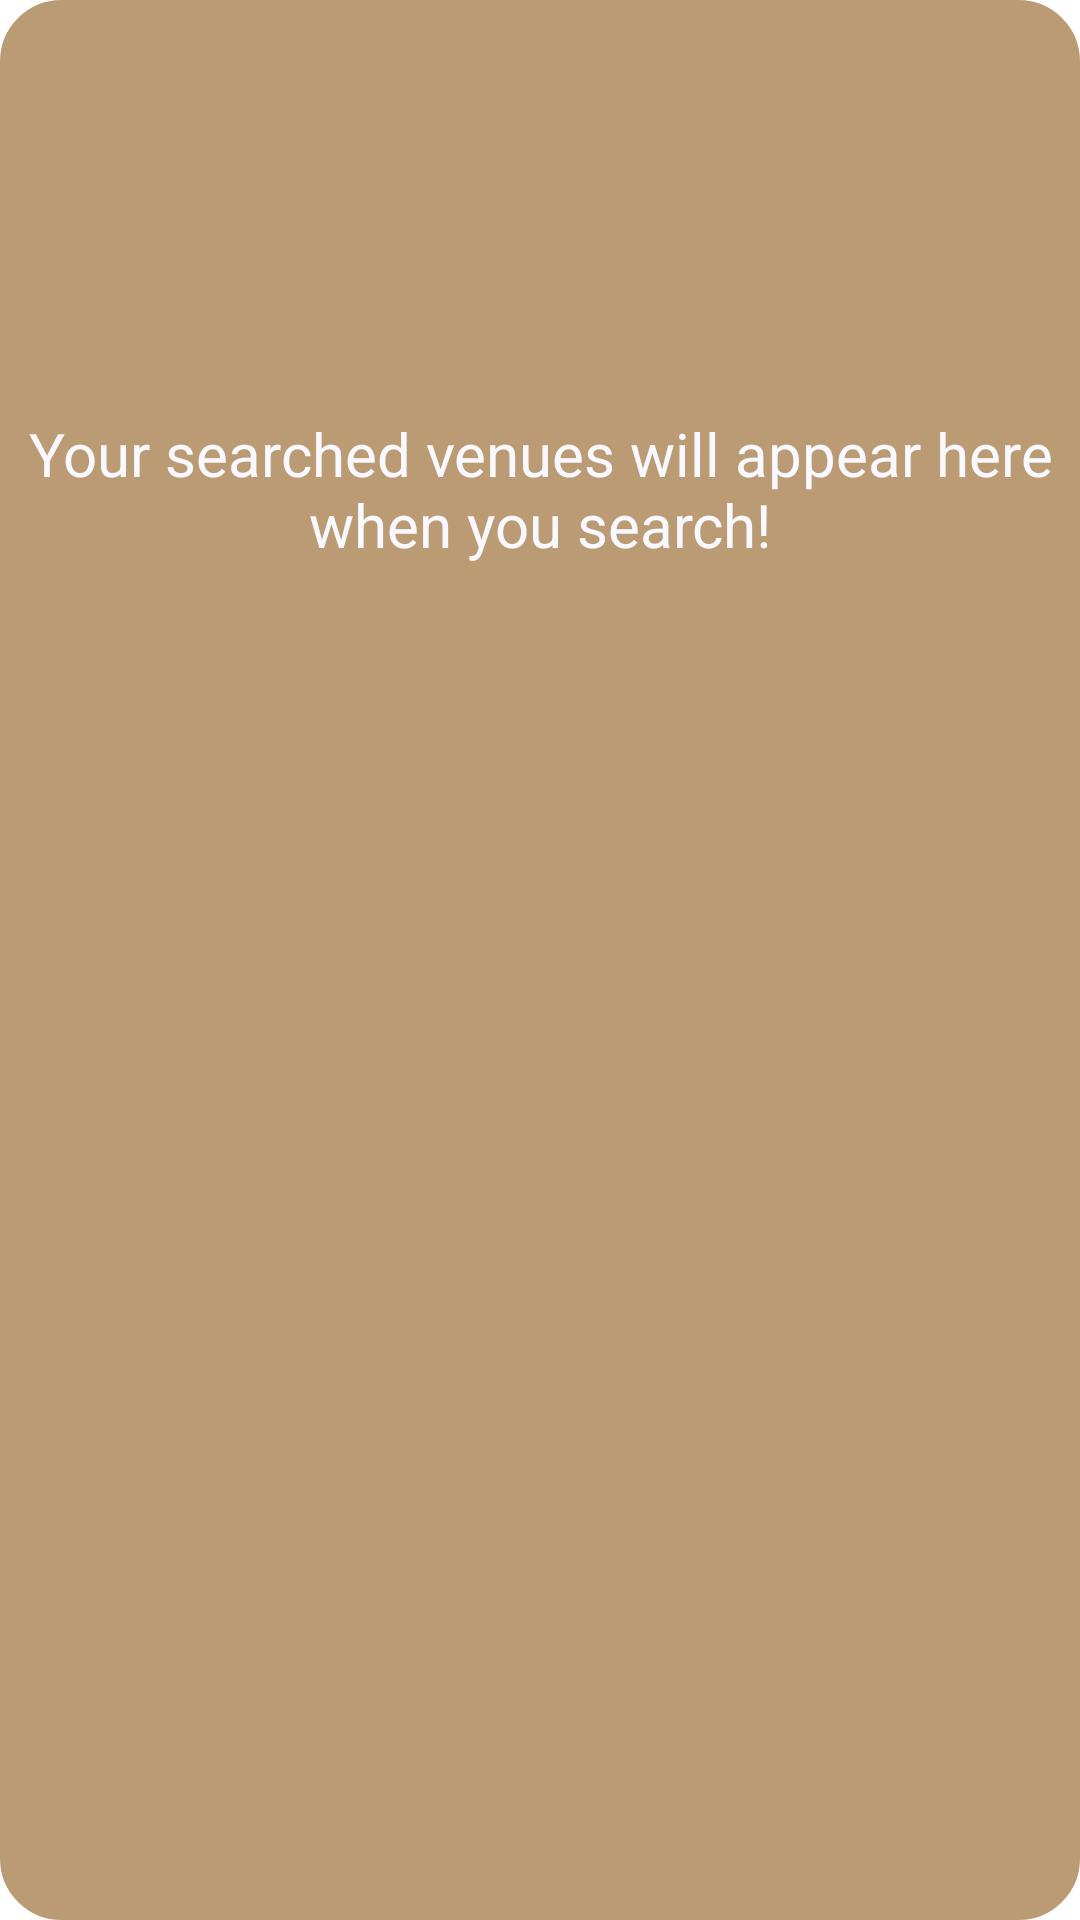

Android layout source for this screen:
<!-- AndroidManifest.xml: application theme Theme.Kutravel -->
<!-- res/layout/activity_venue.xml -->
<?xml version="1.0" encoding="utf-8"?>
<androidx.constraintlayout.widget.ConstraintLayout xmlns:android="http://schemas.android.com/apk/res/android"
    xmlns:app="http://schemas.android.com/apk/res-auto"
    xmlns:tools="http://schemas.android.com/tools"
    android:layout_width="match_parent"
    android:layout_height="match_parent"
    android:background="@drawable/tab2"
    android:id="@+id/venues"
    tools:context=".ui.VenueActivity">

    <androidx.recyclerview.widget.RecyclerView
        android:id="@+id/recyclerViewVenue"
        android:layout_width="match_parent"
        android:layout_height="wrap_content"
        app:layout_constraintBottom_toBottomOf="parent"
        app:layout_constraintEnd_toEndOf="parent"
        app:layout_constraintHorizontal_bias="0.0"
        app:layout_constraintStart_toStartOf="parent"
        app:layout_constraintTop_toTopOf="parent"
        app:layout_constraintVertical_bias="0.009" />

    <ProgressBar
        android:id="@+id/progressBarSearchVenue"
        android:layout_width="wrap_content"
        android:layout_height="wrap_content"
        android:visibility="gone"
        app:layout_constraintBottom_toBottomOf="parent"
        app:layout_constraintEnd_toEndOf="parent"
        app:layout_constraintHorizontal_bias="0.498"
        app:layout_constraintStart_toStartOf="parent"
        app:layout_constraintTop_toTopOf="parent"
        app:layout_constraintVertical_bias="0.584" />

    <TextView
        android:id="@+id/textViewLandVenue"
        android:layout_width="match_parent"
        android:layout_height="wrap_content"
        android:text="Your searched venues will appear here when you search!"
        android:textColor="@color/ghost_white"
        android:textSize="20dp"
        android:textAlignment="center"
        app:layout_constraintBottom_toBottomOf="parent"
        app:layout_constraintEnd_toEndOf="parent"
        app:layout_constraintHorizontal_bias="0.0"
        app:layout_constraintStart_toStartOf="parent"
        app:layout_constraintTop_toBottomOf="@+id/recyclerViewVenue"
        app:layout_constraintVertical_bias="0.226" />


</androidx.constraintlayout.widget.ConstraintLayout>
<!-- resources referenced by this layout -->
<resources>
  <color name="ghost_white">#F8F8FF</color>
  <!-- drawable tab2 (drawable) -->
  <?xml version="1.0" encoding="utf-8"?>
  <shape xmlns:android="http://schemas.android.com/apk/res/android">
      <corners android:radius="20dp"/>
      <stroke android:width="1dp" android:color="@color/pale_taupe"/>
      <solid android:color="@color/pale_taupe"/>
  
  </shape>
  <style name="Theme.Kutravel" parent="Theme.MaterialComponents.DayNight.DarkActionBar">
          
          <item name="colorPrimary">@color/polished_pine</item>
          <item name="colorPrimaryVariant">@color/metallic_seaweed</item>
          <item name="colorOnPrimary">@color/ghost_white</item>
          
          <item name="colorSecondary">@color/pale_taupe</item>
          <item name="colorSecondaryVariant">@color/pine_tree</item>
          <item name="colorOnSecondary">@color/black_chocolate</item>
          
          <item name="android:statusBarColor" tools:targetApi="l">?attr/colorPrimaryVariant</item>
          
      </style>
  <color name="pale_taupe">#BB9B74</color>
  <color name="polished_pine">#50A39A</color>
  <color name="metallic_seaweed">#1B7A9C</color>
  <color name="pine_tree">#2F3121</color>
  <color name="black_chocolate">#1B1D12</color>
</resources>
